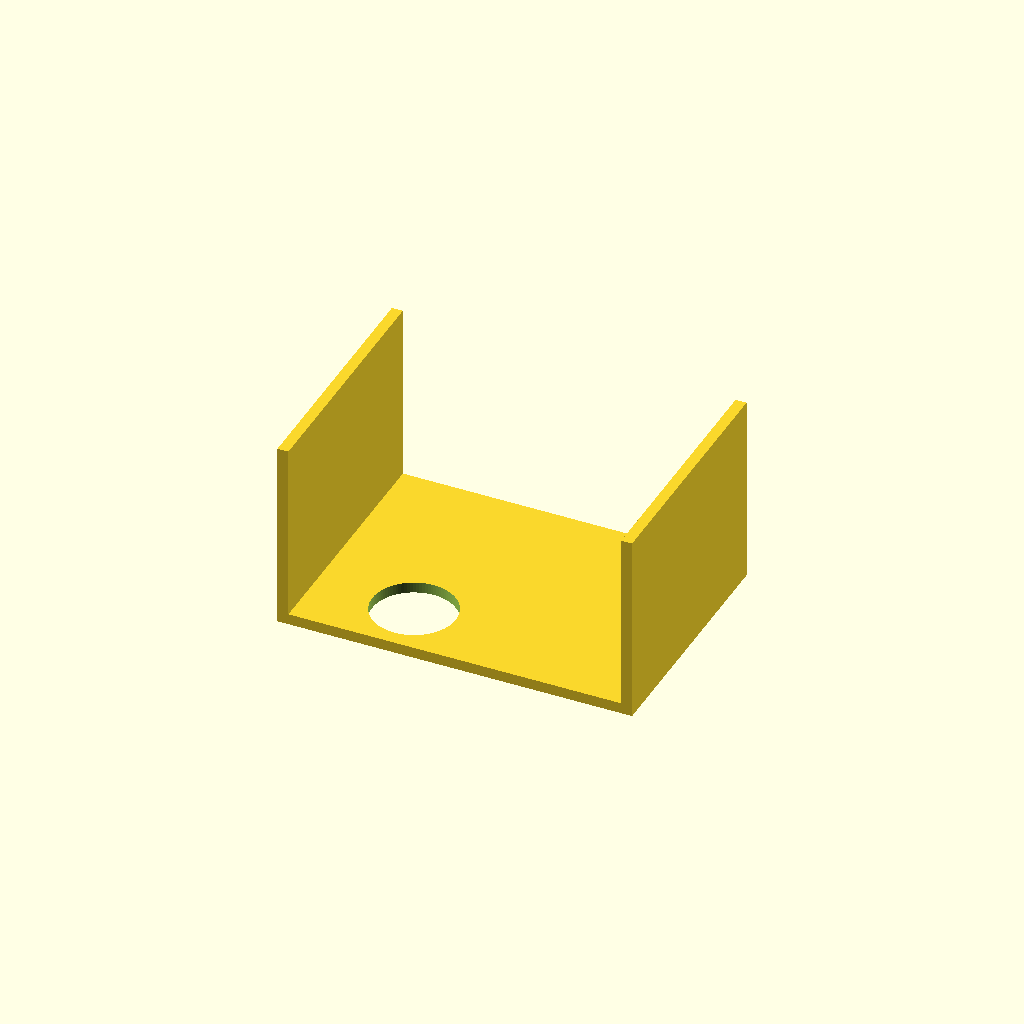
Cell 1: the model at its default parameters.
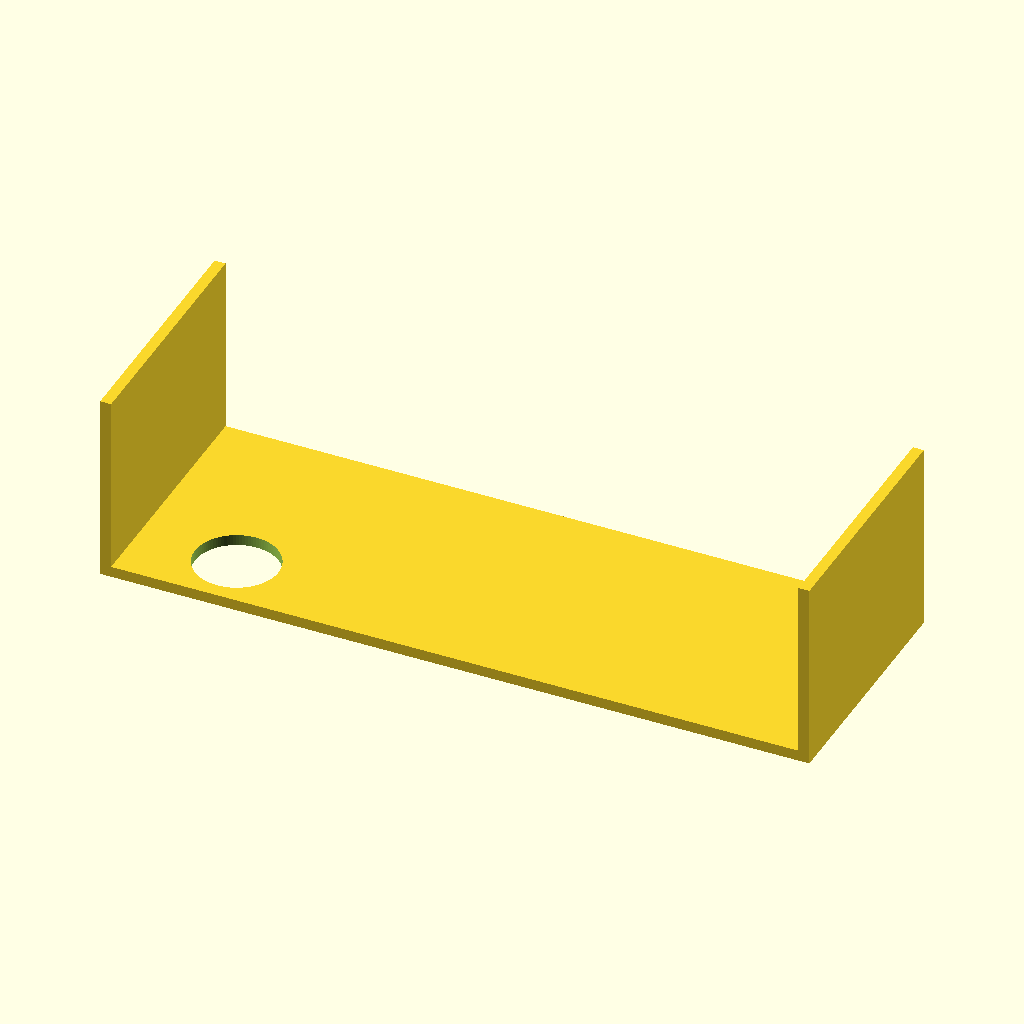
Cell 2 — plate_x set to 260, the other parameters unchanged.
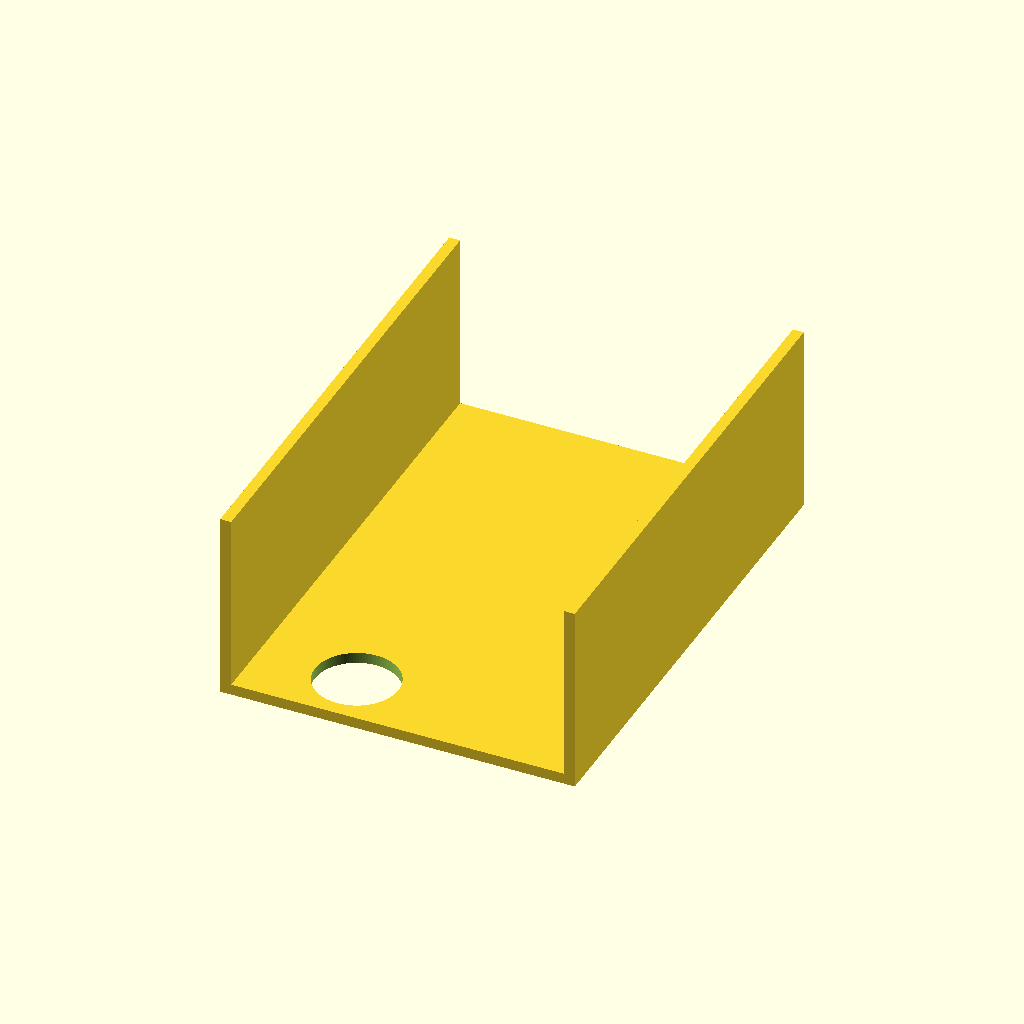
Cell 3: the same model with plate_y = 180.
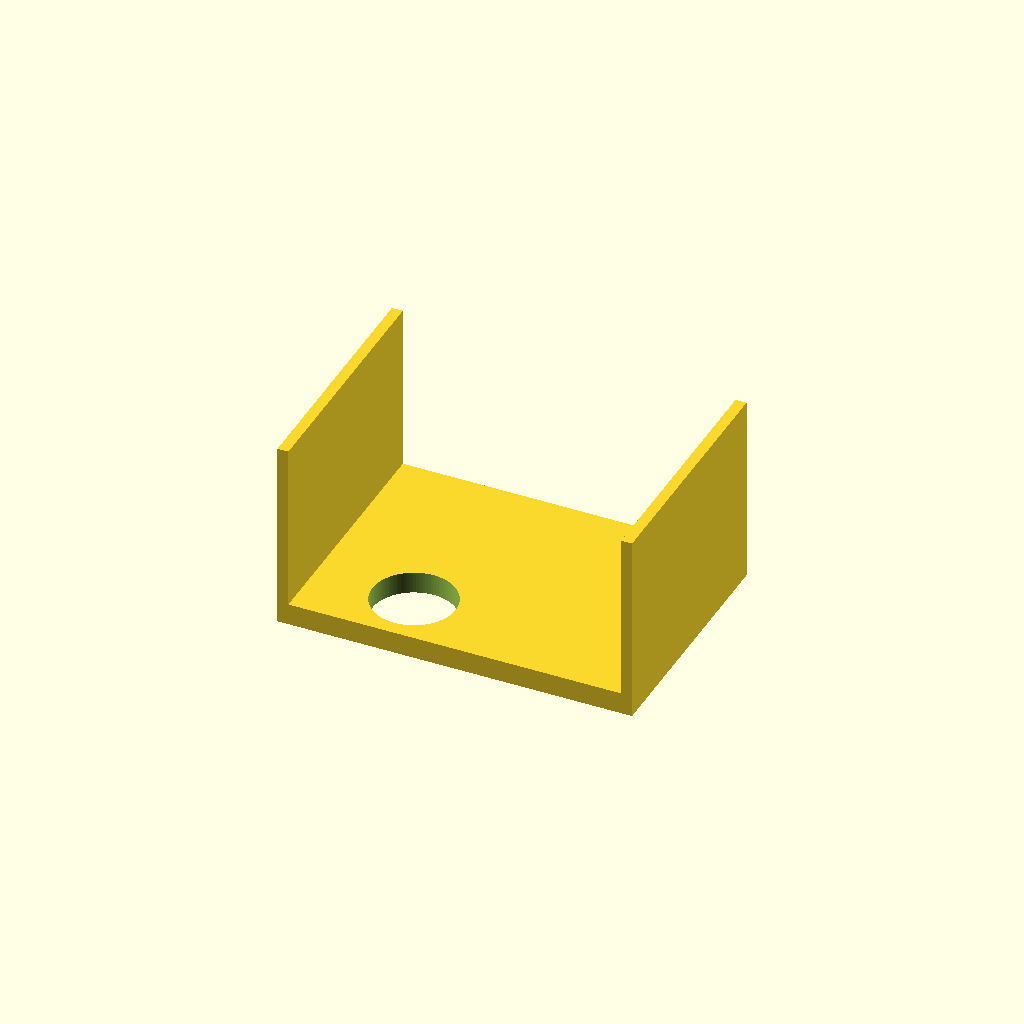
Cell 4: the same model with plate_t = 8.
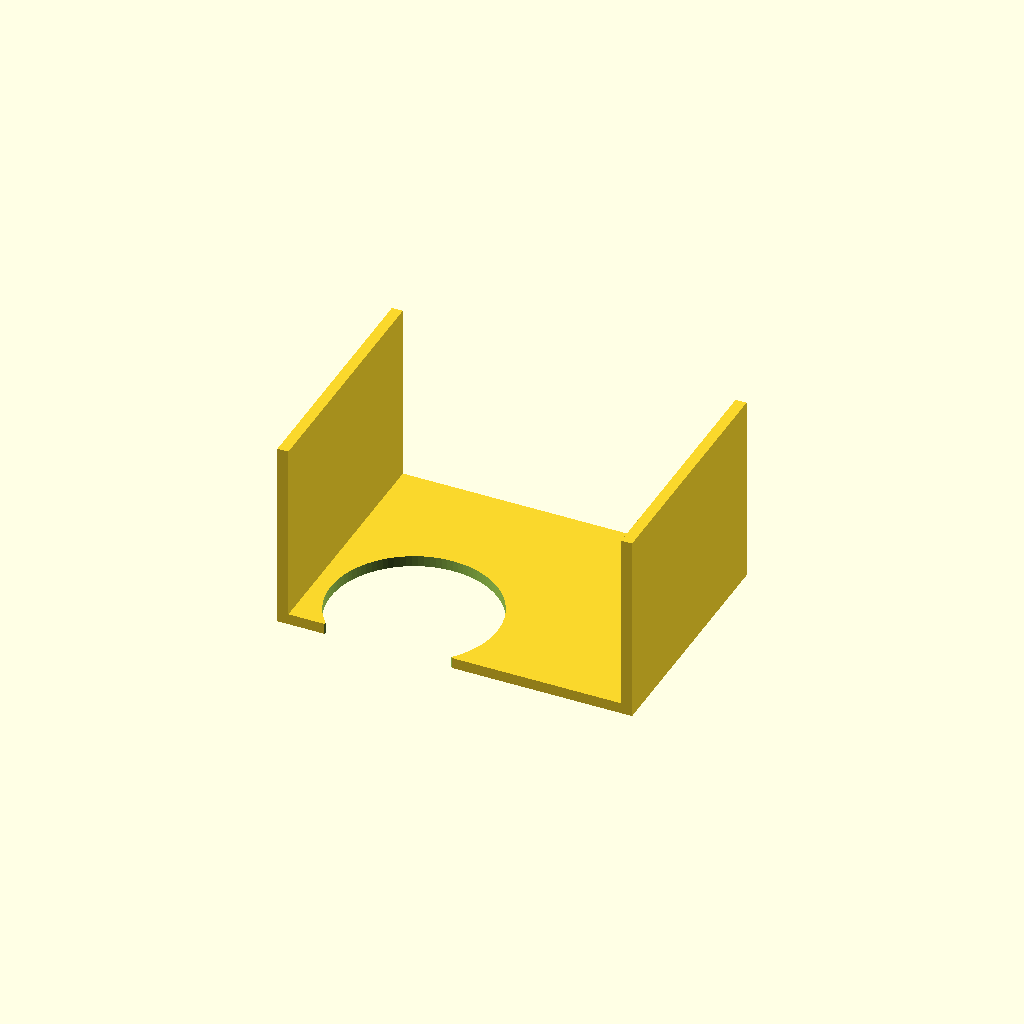
Cell 5 — hole_d set to 61, the other parameters unchanged.
All cells are drawn from one camera (rotation 55°, 0°, 25°, orthographic, colour scheme Cornfield), so only the parameter changes between them.
Source of the model, bench/results/box-v5-k8/code/tiiny_ATinyGreenCell_scadcoder-qwen3.5-9b-v5/conical_rack_50ml_s4_a2.scad:
// Rack for six 50 mL conical (Falcon-type) tubes
// Print orientation: flat plate on bed, walls rising up.
// After printing, flip the part over so the walls stand on the bed
// and the tube holes face upward.

// ---------------- Parameters ----------------
plate_x      = 130;   // plate length along X (mm)
plate_y      = 90;    // plate width along Y (mm)
plate_t      = 4;     // plate thickness (mm), z = 0 to 4

hole_d       = 30.5;  // through-hole diameter (mm)
hole_nx      = 3;     // holes along X (2 rows)
hole_ny      = 2;     // holes along Y (3 columns)
hole_pitch   = 40;    // centre-to-centre spacing in X and Y (mm)

wall_t       = 4;     // wall thickness along Y (mm), flush with long edge
wall_h       = 70;    // wall top height (mm), z = 0 to 70

eps          = 0.5;   // cutter overshoot past faces (mm)
$fn          = 96;    // curve resolution

// ---------------- Model ----------------
difference() {
    union() {
        // Flat base plate
        translate([-plate_x/2, -plate_y/2, 0])
            cube([plate_x, plate_y, plate_t]);

        // Two solid walls along the long edges
        for (sx = [-1, 1])
            translate([sx > 0 ? plate_x/2 - wall_t : -plate_x/2,
                       -plate_y/2, 0])
                cube([wall_t, plate_y, wall_h]);
    }

    // Tube through-holes, centred on the plate
    for (i = [0, 2])
        for (j = [0, 1])
            translate([(i - (hole_nx - 1)/2) * hole_pitch - plate_x/2 + eps,
                       (j - (hole_ny - 1)/2) * hole_pitch - plate_y/2 + eps,
                       -eps])
                cylinder(d = hole_d, h = plate_t + 2 * eps);
}
Parameter table extracted from the source (name, type, default, range or options):
plate_x: number, default 130
plate_y: number, default 90
plate_t: number, default 4
hole_d: number, default 30.5
hole_nx: number, default 3
hole_ny: number, default 2
hole_pitch: number, default 40
wall_t: number, default 4
wall_h: number, default 70
eps: number, default 0.5
